Photos from the image-classification dataset "pi" in the GitHub repository amateurcoder10/pi. Its 3 classes are: irregular pattern, plaid pattern, striped pattern.

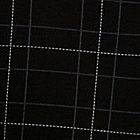
Label: plaid pattern

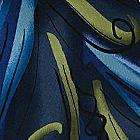
Label: irregular pattern

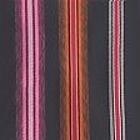
Label: striped pattern

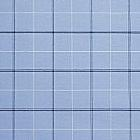
Label: plaid pattern

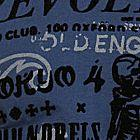
Label: irregular pattern

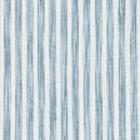
Label: striped pattern
